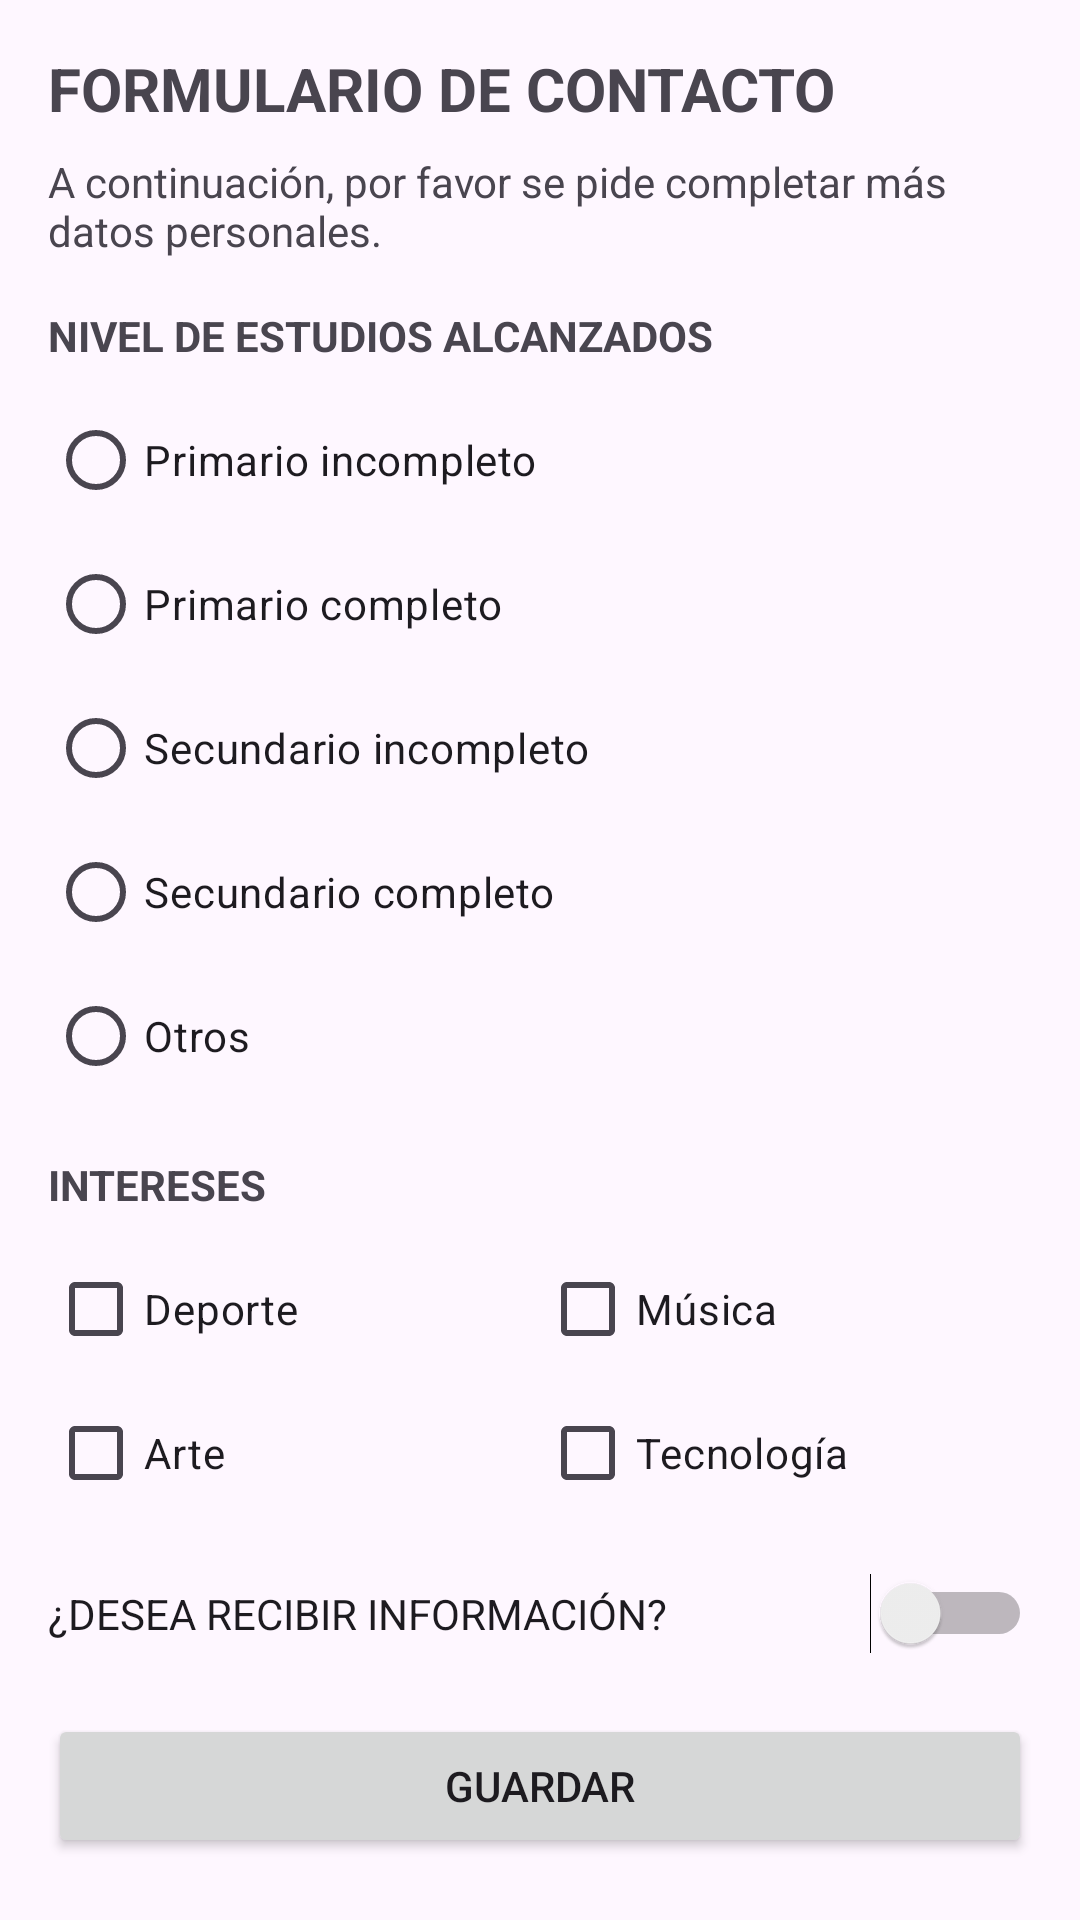

Layout XML and referenced resources for this Android screen:
<!-- AndroidManifest.xml: application theme Theme.TP6_GRUPO_18 -->
<!-- res/layout/activity_form_mas_datos.xml -->
<?xml version="1.0" encoding="utf-8"?>
<ScrollView
    xmlns:android="http://schemas.android.com/apk/res/android"
    android:id="@+id/scrollView"
    android:layout_width="match_parent"
    android:layout_height="match_parent"
    android:fillViewport="true">

    <LinearLayout
        android:layout_width="match_parent"
        android:layout_height="wrap_content"
        android:orientation="vertical"
        android:padding="16dp">

        <TextView
            android:layout_width="wrap_content"
            android:layout_height="wrap_content"
            android:text="FORMULARIO DE CONTACTO"
            android:textSize="20sp"
            android:textStyle="bold"
            android:layout_marginBottom="8dp" />

        <TextView
            android:layout_width="match_parent"
            android:layout_height="wrap_content"
            android:text="A continuación, por favor se pide completar más datos personales."
            android:textSize="14sp"
            android:layout_marginBottom="16dp" />

        <TextView
            android:layout_width="wrap_content"
            android:layout_height="wrap_content"
            android:text="NIVEL DE ESTUDIOS ALCANZADOS"
            android:textStyle="bold"
            android:layout_marginBottom="8dp" />

        <RadioGroup
            android:id="@+id/rgNivelEstudios"
            android:layout_width="match_parent"
            android:layout_height="wrap_content"
            android:orientation="vertical"
            android:layout_marginBottom="16dp">

            <RadioButton
                android:id="@+id/rbPrimarioIncompleto"
                android:layout_width="wrap_content"
                android:layout_height="wrap_content"
                android:text="Primario incompleto" />

            <RadioButton
                android:id="@+id/rbPrimarioCompleto"
                android:layout_width="wrap_content"
                android:layout_height="wrap_content"
                android:text="Primario completo" />

            <RadioButton
                android:id="@+id/rbSecundarioIncompleto"
                android:layout_width="wrap_content"
                android:layout_height="wrap_content"
                android:text="Secundario incompleto" />

            <RadioButton
                android:id="@+id/rbSecundarioCompleto"
                android:layout_width="wrap_content"
                android:layout_height="wrap_content"
                android:text="Secundario completo" />

            <RadioButton
                android:id="@+id/rbOtros"
                android:layout_width="wrap_content"
                android:layout_height="wrap_content"
                android:text="Otros" />
        </RadioGroup>

        <TextView
            android:layout_width="wrap_content"
            android:layout_height="wrap_content"
            android:text="INTERESES"
            android:textStyle="bold"
            android:layout_marginBottom="8dp" />

        <LinearLayout
            android:layout_width="match_parent"
            android:layout_height="wrap_content"
            android:orientation="horizontal">

            <CheckBox
                android:id="@+id/cbDeporte"
                android:layout_width="0dp"
                android:layout_height="wrap_content"
                android:layout_weight="1"
                android:text="Deporte" />

            <CheckBox
                android:id="@+id/cbMusica"
                android:layout_width="0dp"
                android:layout_height="wrap_content"
                android:layout_weight="1"
                android:text="Música" />
        </LinearLayout>

        <LinearLayout
            android:layout_width="match_parent"
            android:layout_height="wrap_content"
            android:orientation="horizontal"
            android:layout_marginBottom="16dp">

            <CheckBox
                android:id="@+id/cbArte"
                android:layout_width="0dp"
                android:layout_height="wrap_content"
                android:layout_weight="1"
                android:text="Arte" />

            <CheckBox
                android:id="@+id/cbTecnologia"
                android:layout_width="0dp"
                android:layout_height="wrap_content"
                android:layout_weight="1"
                android:text="Tecnología" />
        </LinearLayout>

        <Switch
            android:id="@+id/swRecibeInfo"
            android:layout_width="match_parent"
            android:layout_height="wrap_content"
            android:text="¿DESEA RECIBIR INFORMACIÓN?"
            android:layout_marginBottom="20dp" />

        <Button
            android:id="@+id/btnGuardar"
            android:layout_width="match_parent"
            android:layout_height="wrap_content"
            android:text="GUARDAR" />

    </LinearLayout>
</ScrollView>
<!-- resources referenced by this layout -->
<resources>
  <style name="Theme.TP6_GRUPO_18" parent="Base.Theme.TP6_GRUPO_18" />
  <style name="Base.Theme.TP6_GRUPO_18" parent="Theme.Material3.DayNight">
          
          <item name="colorPrimary">#1976D2</item>
          <item name="colorPrimaryVariant">#1565C0</item>
          <item name="colorOnPrimary">#FFFFFF</item>
      </style>
</resources>
